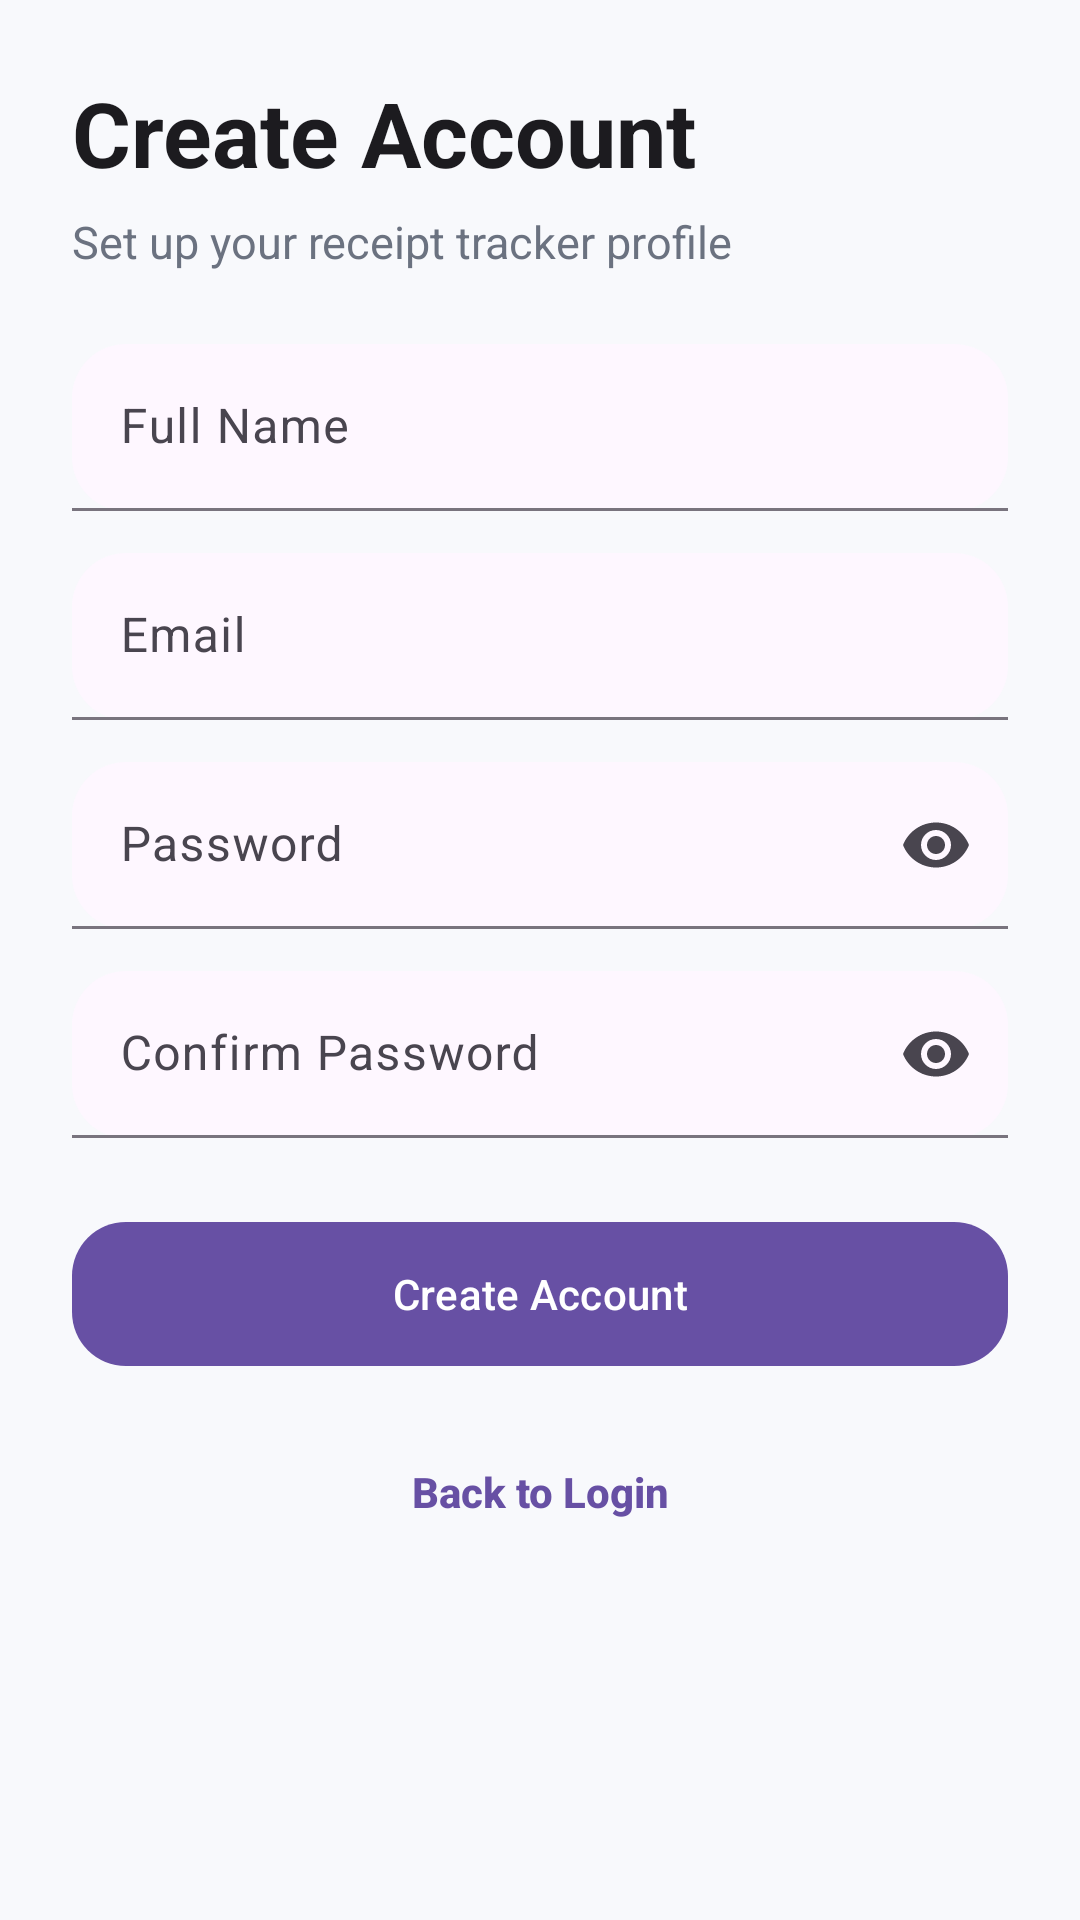

The Android layout XML behind this screen, and the referenced resources:
<!-- AndroidManifest.xml: application theme Theme.MOBDEVE_MCO -->
<!-- res/layout/register_activity.xml -->
<?xml version="1.0" encoding="utf-8"?>
<ScrollView xmlns:android="http://schemas.android.com/apk/res/android"
    xmlns:app="http://schemas.android.com/apk/res-auto"
    android:layout_width="match_parent"
    android:layout_height="match_parent"
    android:background="@color/background"
    android:padding="24dp">

    <LinearLayout
        android:layout_width="match_parent"
        android:layout_height="wrap_content"
        android:orientation="vertical">

        <TextView
            android:layout_width="wrap_content"
            android:layout_height="wrap_content"
            android:text="Create Account"
            android:textColor="@color/textPrimary"
            android:textSize="30sp"
            android:textStyle="bold" />

        <TextView
            android:layout_width="wrap_content"
            android:layout_height="wrap_content"
            android:layout_marginTop="6dp"
            android:layout_marginBottom="24dp"
            android:text="Set up your receipt tracker profile"
            android:textColor="@color/textSecondary"
            android:textSize="15sp" />

        <com.google.android.material.textfield.TextInputLayout
            android:id="@+id/tilRegisterName"
            android:layout_width="match_parent"
            android:layout_height="wrap_content"
            android:hint="Full Name"
            app:boxBackgroundMode="filled"
            app:boxCornerRadiusBottomEnd="18dp"
            app:boxCornerRadiusBottomStart="18dp"
            app:boxCornerRadiusTopEnd="18dp"
            app:boxCornerRadiusTopStart="18dp">

            <com.google.android.material.textfield.TextInputEditText
                android:id="@+id/etRegisterName"
                android:layout_width="match_parent"
                android:layout_height="wrap_content"
                android:inputType="textPersonName" />
        </com.google.android.material.textfield.TextInputLayout>

        <com.google.android.material.textfield.TextInputLayout
            android:id="@+id/tilRegisterEmail"
            android:layout_width="match_parent"
            android:layout_height="wrap_content"
            android:layout_marginTop="14dp"
            android:hint="Email"
            app:boxBackgroundMode="filled"
            app:boxCornerRadiusBottomEnd="18dp"
            app:boxCornerRadiusBottomStart="18dp"
            app:boxCornerRadiusTopEnd="18dp"
            app:boxCornerRadiusTopStart="18dp">

            <com.google.android.material.textfield.TextInputEditText
                android:id="@+id/etRegisterEmail"
                android:layout_width="match_parent"
                android:layout_height="wrap_content"
                android:inputType="textEmailAddress" />
        </com.google.android.material.textfield.TextInputLayout>

        <com.google.android.material.textfield.TextInputLayout
            android:id="@+id/tilRegisterPassword"
            android:layout_width="match_parent"
            android:layout_height="wrap_content"
            android:layout_marginTop="14dp"
            android:hint="Password"
            app:boxBackgroundMode="filled"
            app:boxCornerRadiusBottomEnd="18dp"
            app:boxCornerRadiusBottomStart="18dp"
            app:boxCornerRadiusTopEnd="18dp"
            app:boxCornerRadiusTopStart="18dp"
            app:endIconMode="password_toggle">

            <com.google.android.material.textfield.TextInputEditText
                android:id="@+id/etRegisterPassword"
                android:layout_width="match_parent"
                android:layout_height="wrap_content"
                android:inputType="textPassword" />
        </com.google.android.material.textfield.TextInputLayout>

        <com.google.android.material.textfield.TextInputLayout
            android:id="@+id/tilRegisterConfirmPassword"
            android:layout_width="match_parent"
            android:layout_height="wrap_content"
            android:layout_marginTop="14dp"
            android:hint="Confirm Password"
            app:boxBackgroundMode="filled"
            app:boxCornerRadiusBottomEnd="18dp"
            app:boxCornerRadiusBottomStart="18dp"
            app:boxCornerRadiusTopEnd="18dp"
            app:boxCornerRadiusTopStart="18dp"
            app:endIconMode="password_toggle">

            <com.google.android.material.textfield.TextInputEditText
                android:id="@+id/etRegisterConfirmPassword"
                android:layout_width="match_parent"
                android:layout_height="wrap_content"
                android:inputType="textPassword" />
        </com.google.android.material.textfield.TextInputLayout>

        <com.google.android.material.button.MaterialButton
            android:id="@+id/btnCreateAccount"
            android:layout_width="match_parent"
            android:layout_height="56dp"
            android:layout_marginTop="24dp"
            android:text="Create Account"
            android:textAllCaps="false"
            app:cornerRadius="18dp" />

        <Button
            android:id="@+id/btnBackToLogin"
            android:layout_width="wrap_content"
            android:layout_height="wrap_content"
            android:layout_gravity="center_horizontal"
            android:layout_marginTop="14dp"
            android:background="@android:color/transparent"
            android:text="Back to Login"
            android:textAllCaps="false"
            android:textColor="@color/primary"
            android:textStyle="bold" />
    </LinearLayout>
</ScrollView>
<!-- resources referenced by this layout -->
<resources>
  <color name="background">#F8F9FC</color>
  <color name="primary">#6750A4</color>
  <color name="textPrimary">#1C1B1F</color>
  <color name="textSecondary">#6B7280</color>
  <style name="Theme.MOBDEVE_MCO" parent="Base.Theme.MOBDEVE_MCO" />
  <style name="Base.Theme.MOBDEVE_MCO" parent="Theme.Material3.DayNight.NoActionBar">
      </style>
</resources>
